Run: headless pygame with SDL's dummy video driver; simulated clock (each Clock.tick advances the game by its frame time, no real sleeping); random seed 0; keys injected as events and as key.get_pressed() state; no mouse input.
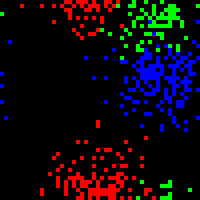
Frame 1 of 4 · flips 1–60 · no input
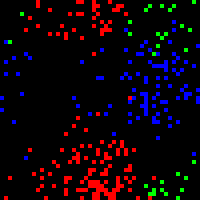
Frame 2 of 4 · flips 61–180 · tapped SPACE, RETURN · held RIGHT (→), D
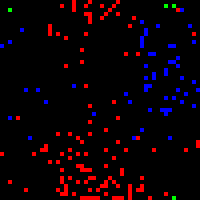
Frame 3 of 4 · flips 181–300 · held DOWN (↓), S
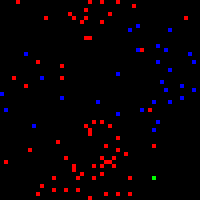
Frame 4 of 4 · flips 301–420 · held LEFT (←), A, UP (↑), W

The pygame program that drew these frames:

import pygame
import random

width = 200
height = 200
cell_size = 4
last_x = int(width / cell_size)
last_y = int(height / cell_size)
FPS = 20

red = (255, 0, 0)
green = (0, 255, 0)
blue = (0, 0, 255)
colors = [red, green, blue]

class Creature:
    def __init__(self, color, home, ID):
        self.home = home
        self.ID = ID
        self.x = random.randint(home[0] - 5, home[0] + 5)
        self.y = random.randint(home[1] - 5, home[1] + 5)
        self.color = color
        self.health = random.randint(20, 100)
        self.strength = random.randint(20, 100)

    def move(self):
        # reset velocities
        velX = 0
        velY = 0

        # chose random direction
        dir = random.randint(0, 3)
        if dir == 0: # up
            velY = -1
        if dir == 1: # down
            velY = 1
        if dir == 2: # left
            velX = -1
        if dir == 3: # right
            velX = 1

        self.x += velX
        self.y += velY

        if self.x > last_x:
            self.x = 0
        if self.x < 0:
            self.x = last_x
        if self.y > last_y:
            self.y = 0
        if self.y < 0:
            self.y = last_y

    def draw(self):
        pygame.draw.rect(screen, self.color, (self.x * cell_size, self.y * cell_size, cell_size, cell_size), 0)


class World:
    def __init__(self, num_c, num_pop):
        self.number_of_clans = num_c
        self.number_in_pop = num_pop
        self.population = []

        self.id_num = 0
        for p in range(self.number_of_clans):
            home = (random.randint(0, last_x), random.randint(0, last_y))
            for c in range(self.number_in_pop):
                self.population.append(Creature(colors[p], home, self.id_num))
                self.id_num += 1


    def tickWorld(self):

        new_population = self.population.copy()

        for creature in self.population:
            creature.health += 1
            creature.strength -= 2
            for other in self.population:

                if creature.x == other.x and creature.y == other.y:
                    if creature.ID == other.ID:
                        pass

                    elif creature.health >= 80:
                        chance = random.randint(0, 40)
                        if chance == 1:
                            self.id_num += 1
                            # print("bump same")
                            new_population.append(Creature(creature.color, creature.home, self.id_num))
                            # print("id number: " + str(self.id_num))
                    # if creature.health > 110:
                    #     chance = random.randint(0, 100)
                    #     if chance == 1:
                    #         for c in new_population:
                    #             if c.ID == creature.ID:
                    #                 new_population.remove(creature)

                    chance = random.randint(0, 200)
                    if chance == 1:
                        for c in new_population:
                            if c.ID == creature.ID:
                                new_population.remove(creature)

                    elif creature.color != other.color:
                        #print("bump other")
                        if creature.strength < other.strength:
                            # print("remove self")
                            for c in new_population:
                                if c.ID == creature.ID:
                                    # print("removing")
                                    new_population.remove(c)

                        if creature.strength > other.strength:
                            for c in new_population:
                                if c.ID == other.ID:
                                    new_population.remove(other)
        # for creature in new_population:
        #     for other in new_population:
        #         if creature.x == other.x and creature.y == other.y:
        #             if creature.ID == other.ID:
        #                 pass
        #                 #print("same")
        #             else:
        #                 print("bump")
        #                 if creature.health > other.health:
        #                     new_population.remove(other)
        #                     print("other die")
        #                 elif creature.health < other.health:
        #                     new_population.remove(creature)
        #                     print("creature die")
                #print("id: " + str(other.ID))
            #print("id: " + str(creature.ID))

        self.population = new_population.copy()

        for creature in new_population:
            creature.move()



    def renderWorld(self):
        for creature in self.population:
            creature.draw()

def main():
    num_clans = 3
    clan_info = []
    world = World(num_clans, 200)

    frame = 0
    running = True
    while running:
        screen.fill((0, 0, 0))
        for event in pygame.event.get():
            if event.type == pygame.QUIT:
                running = False

        world.tickWorld()
        world.renderWorld()
        print(len(world.population))
        pygame.display.flip()

        print("frame: " + str(frame))

        for c in range(num_clans):
            clan_info.append(0)

        for c in world.population:
            if c.color == red:
                clan_info[0] += 1
            if c.color == green:
                clan_info[1] += 1
            if c.color == blue:
                clan_info[2] +=1

        print(clan_info)
        clan_info.clear()
        frame += 1
        clock.tick(FPS)


if __name__ == '__main__':
    pygame.init()
    screen = pygame.display.set_mode((width, height))
    clock = pygame.time.Clock()
    main()
